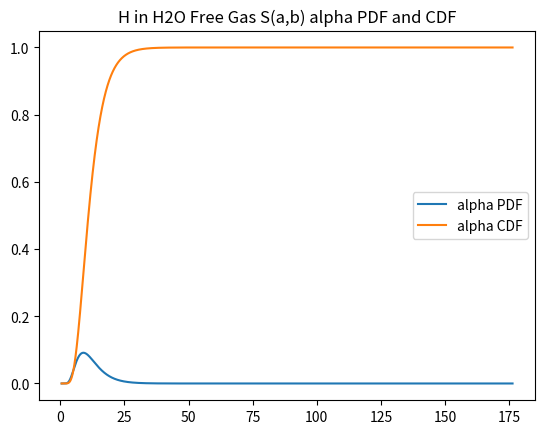

The script that saved this image:
import matplotlib.pyplot as plt
import numpy as np
from math import pi, exp




def getAlphaRange(beta,A,kbT,E,nAlpha):
    aMin = ( (E)**0.5 - (E+beta*kbT)**0.5 )**2 / (A*kbT)
    aMax = ( (E)**0.5 + (E+beta*kbT)**0.5 )**2 / (A*kbT)
    return np.linspace(aMin,aMax,nAlpha)


def getFreeGasSAB(alpha,beta):
    return (4.0*pi*alpha)**-0.5 * exp( -(alpha+beta)**2 / (4.0*alpha) )




E = 1.0
kb = 8.617e-5
kbT = kb * 296.0
A = 1.0
beta = 10.0

def getAlphaPDF(beta,kbT,A,E):
    alphaRange = getAlphaRange(beta,A,kbT,E,50000)
    sabChunk = [ getFreeGasSAB(alpha,beta) for alpha in alphaRange ]
    denominator = np.trapz(sabChunk,alphaRange)
    eq15 = [sabChunk[a]/denominator for a in range(len(sabChunk))]
    print(np.trapz(eq15,alphaRange))
    return alphaRange, eq15

def getAlphaCDF(alphaRange, alphaPDF):
    alphaCDF = [0.0]*len(alphaRange)
    for a in range(1,len(alphaRange)):
        alphaCDF[a] = alphaCDF[a-1]+alphaPDF[a]
    invTotal = 1.0/alphaCDF[len(alphaCDF)-1]
    return [CDF*invTotal for CDF in alphaCDF]


alphaRange, alphaPDF = getAlphaPDF(beta,kbT,A,E)
alphaCDF = getAlphaCDF(alphaRange,alphaPDF)
plt.title('H in H2O Free Gas S(a,b) alpha PDF and CDF')
plt.plot(alphaRange,alphaPDF,label='alpha PDF')
plt.plot(alphaRange,alphaCDF,label='alpha CDF')

plt.legend(loc='best')
plt.show()

 



